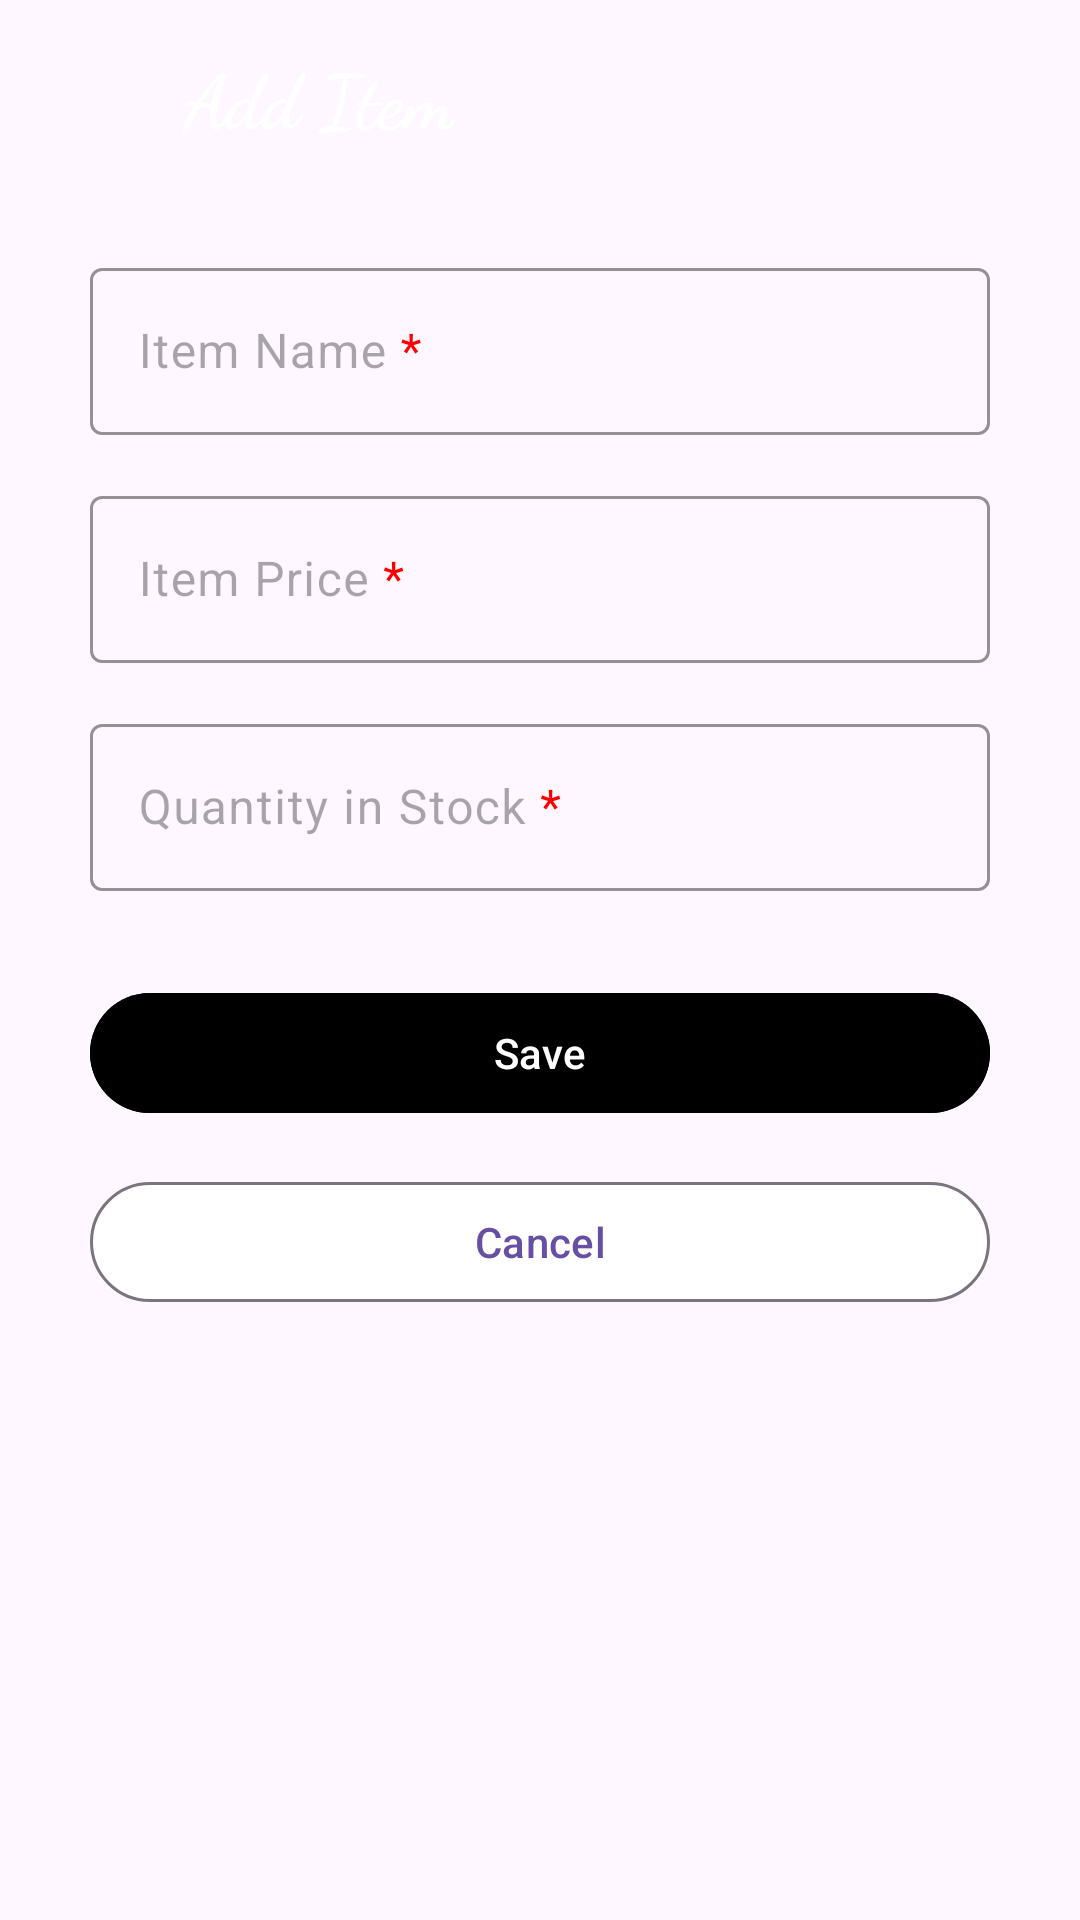

Here is an Android app screen rendered from its layout file. Give the layout XML and the strings, colors and styles it references.
<!-- AndroidManifest.xml: application theme Theme.Inventory -->
<!-- res/layout/fragment_add_item.xml -->
<?xml version="1.0" encoding="utf-8"?>
<androidx.constraintlayout.widget.ConstraintLayout
    xmlns:android="http://schemas.android.com/apk/res/android"
    xmlns:app="http://schemas.android.com/apk/res-auto"
    xmlns:tools="http://schemas.android.com/tools"
    android:layout_width="match_parent"
    android:layout_height="match_parent"
    tools:context=".fragments.AddItemFragment">

    <com.google.android.material.appbar.AppBarLayout
        android:id="@+id/app_bar"
        android:layout_width="match_parent"
        android:layout_height="?attr/actionBarSize"
        app:layout_constraintTop_toTopOf="parent"
        android:background="@color/app_bar">

        <com.google.android.material.appbar.MaterialToolbar
            android:layout_width="match_parent"
            android:layout_height="match_parent">

            <androidx.constraintlayout.widget.ConstraintLayout
                android:layout_width="match_parent"
                android:layout_height="match_parent">

                <ImageView
                    android:id="@+id/back_icon"
                    android:layout_width="30dp"
                    android:layout_height="30dp"
                    android:src="@drawable/ic_back_icon"
                    app:layout_constraintTop_toTopOf="parent"
                    app:layout_constraintBottom_toBottomOf="parent"
                    app:layout_constraintStart_toStartOf="parent"/>

                <TextView
                    android:id="@+id/fragment_label"
                    android:layout_width="wrap_content"
                    android:layout_height="wrap_content"
                    android:text="@string/add_item"
                    android:textColor="@color/white"
                    android:textStyle="bold"
                    android:textSize="25sp"
                    android:fontFamily="cursive"
                    app:layout_constraintStart_toEndOf="@id/back_icon"
                    app:layout_constraintTop_toTopOf="parent"
                    app:layout_constraintBottom_toBottomOf="parent"
                    android:layout_marginStart="15dp"/>

            </androidx.constraintlayout.widget.ConstraintLayout>

        </com.google.android.material.appbar.MaterialToolbar>

    </com.google.android.material.appbar.AppBarLayout>
    
    <com.google.android.material.textfield.TextInputLayout
        android:id="@+id/item_name_label"
        android:layout_width="match_parent"
        android:layout_height="wrap_content"
        android:hint="@string/item_name_req"
        app:hintTextColor="@color/app_bar"
        android:textColorHint="@color/app_bar"
        app:layout_constraintTop_toBottomOf="@id/app_bar"
        app:layout_constraintStart_toStartOf="parent"
        app:layout_constraintEnd_toEndOf="parent"
        android:layout_marginTop="20dp"
        android:layout_marginStart="30dp"
        android:layout_marginEnd="30dp"
        app:boxStrokeColor="@color/app_bar"
        app:boxStrokeWidth="1dp">
        
        <com.google.android.material.textfield.TextInputEditText
            android:id="@+id/item_name"
            android:layout_width="match_parent"
            android:layout_height="match_parent"
            android:inputType="text"
            android:singleLine="true"/>
        
    </com.google.android.material.textfield.TextInputLayout>

    <com.google.android.material.textfield.TextInputLayout
        android:id="@+id/item_price_label"
        android:layout_width="match_parent"
        android:layout_height="wrap_content"
        android:hint="@string/item_price_req"
        app:hintTextColor="@color/app_bar"
        android:textColorHint="@color/app_bar"
        app:prefixText="@string/currency_symbol"
        app:layout_constraintTop_toBottomOf="@id/item_name_label"
        app:layout_constraintStart_toStartOf="parent"
        app:layout_constraintEnd_toEndOf="parent"
        android:layout_marginTop="15dp"
        android:layout_marginStart="30dp"
        android:layout_marginEnd="30dp"
        app:boxStrokeColor="@color/app_bar"
        app:boxStrokeWidth="1dp">

        <com.google.android.material.textfield.TextInputEditText
            android:id="@+id/item_price"
            android:layout_width="match_parent"
            android:layout_height="match_parent"
            android:inputType="numberDecimal"
            android:singleLine="true"/>

    </com.google.android.material.textfield.TextInputLayout>

    <com.google.android.material.textfield.TextInputLayout
        android:id="@+id/item_quantity_label"
        android:layout_width="match_parent"
        android:layout_height="wrap_content"
        android:hint="@string/quantity_req"
        app:hintTextColor="@color/app_bar"
        android:textColorHint="@color/app_bar"
        app:layout_constraintTop_toBottomOf="@id/item_price_label"
        app:layout_constraintStart_toStartOf="parent"
        app:layout_constraintEnd_toEndOf="parent"
        android:layout_marginTop="15dp"
        android:layout_marginStart="30dp"
        android:layout_marginEnd="30dp"
        app:boxStrokeColor="@color/app_bar"
        app:boxStrokeWidth="1dp">

        <com.google.android.material.textfield.TextInputEditText
            android:id="@+id/item_quantity"
            android:layout_width="match_parent"
            android:layout_height="match_parent"
            android:inputType="numberDecimal"
            android:singleLine="true"/>

    </com.google.android.material.textfield.TextInputLayout>

    <com.google.android.material.button.MaterialButton
        android:id="@+id/save_button"
        android:layout_width="match_parent"
        android:layout_height="wrap_content"
        android:text="@string/save"
        android:backgroundTint="@color/app_bar"
        app:layout_constraintTop_toBottomOf="@id/item_quantity_label"
        app:layout_constraintStart_toStartOf="parent"
        app:layout_constraintEnd_toEndOf="parent"
        android:layout_marginStart="30dp"
        android:layout_marginEnd="30dp"
        android:layout_marginTop="30dp"/>

    <com.google.android.material.button.MaterialButton
        android:id="@+id/cancel_button"
        style="@style/Widget.Material3.Button.OutlinedButton"
        android:layout_width="match_parent"
        android:layout_height="wrap_content"
        android:text="@string/cancel"
        android:textColor="@color/app_bar"
        android:backgroundTint="@color/white"
        app:layout_constraintTop_toBottomOf="@id/save_button"
        app:layout_constraintStart_toStartOf="parent"
        app:layout_constraintEnd_toEndOf="parent"
        android:layout_marginStart="30dp"
        android:layout_marginEnd="30dp"
        android:layout_marginTop="15dp"/>

</androidx.constraintlayout.widget.ConstraintLayout>
<!-- resources referenced by this layout -->
<resources>
  <string name="add_item">Add Item</string>
  <string name="cancel">Cancel</string>
  <string name="currency_symbol">₹</string>
  <string name="item_name_req">Item Name <font color="#FF0000">*</font></string>
  <string name="item_price_req">Item Price <font color="#FF0000">*</font></string>
  <string name="quantity_req">Quantity in Stock <font color="#FF0000">*</font></string>
  <string name="save">Save</string>
  <style name="Theme.Inventory" parent="Base.Theme.Inventory" />
  <style name="Base.Theme.Inventory" parent="Theme.Material3.DayNight.NoActionBar">
          
          
          <item name="android:statusBarColor">@color/app_bar</item>
      </style>
  <!-- not gathered from this repository: default colours our renderer supplied (Android Studio template values) -->
  <color name="white">#FFFFFFFF</color>
</resources>
